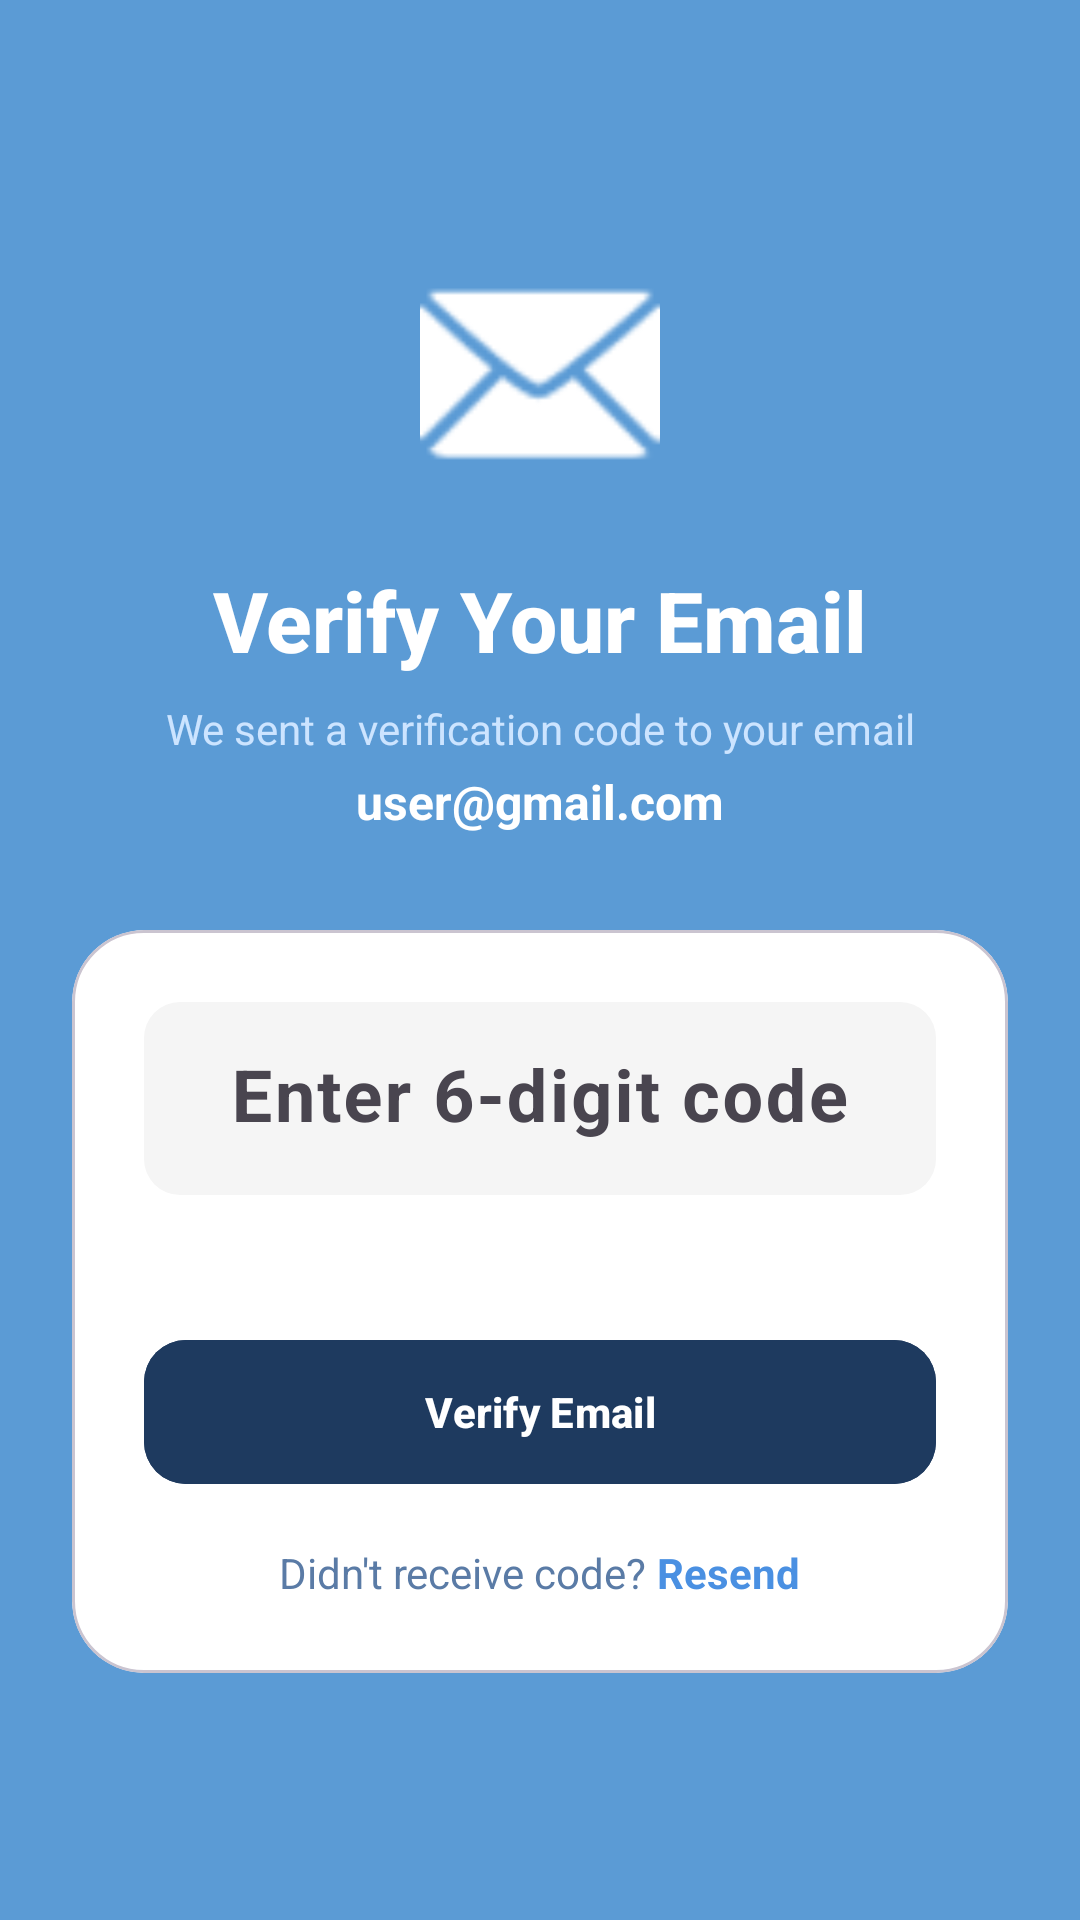

Here is an Android app screen rendered from its layout file. Give the layout XML and the strings, colors and styles it references.
<!-- AndroidManifest.xml: application theme Theme.CommUnitys -->
<!-- res/layout/activity_verify_email.xml -->
<?xml version="1.0" encoding="utf-8"?>
<ScrollView xmlns:android="http://schemas.android.com/apk/res/android"
    xmlns:app="http://schemas.android.com/apk/res-auto"
    android:layout_width="match_parent"
    android:layout_height="match_parent"
    android:background="@color/app_bg_blue"
    android:fillViewport="true">

    <androidx.constraintlayout.widget.ConstraintLayout
        android:layout_width="match_parent"
        android:layout_height="wrap_content"
        android:padding="24dp">

        
        <ImageView
            android:id="@+id/ivEmail"
            android:layout_width="80dp"
            android:layout_height="80dp"
            android:layout_marginTop="60dp"
            android:src="@android:drawable/ic_dialog_email"
            app:tint="@android:color/white"
            app:layout_constraintTop_toTopOf="parent"
            app:layout_constraintStart_toStartOf="parent"
            app:layout_constraintEnd_toEndOf="parent" />

        
        <TextView
            android:id="@+id/tvTitle"
            android:layout_width="wrap_content"
            android:layout_height="wrap_content"
            android:text="Verify Your Email"
            android:textSize="28sp"
            android:fontFamily="sans-serif-medium"
            android:textStyle="bold"
            android:textColor="@android:color/white"
            android:layout_marginTop="24dp"
            app:layout_constraintTop_toBottomOf="@id/ivEmail"
            app:layout_constraintStart_toStartOf="parent"
            app:layout_constraintEnd_toEndOf="parent" />

        
        <TextView
            android:id="@+id/tvSubtitle"
            android:layout_width="0dp"
            android:layout_height="wrap_content"
            android:text="We sent a verification code to your email"
            android:textSize="14sp"
            android:textColor="#CCE4FF"
            android:gravity="center"
            android:layout_marginTop="8dp"
            app:layout_constraintTop_toBottomOf="@id/tvTitle"
            app:layout_constraintStart_toStartOf="parent"
            app:layout_constraintEnd_toEndOf="parent" />

        
        <TextView
            android:id="@+id/tvEmail"
            android:layout_width="wrap_content"
            android:layout_height="wrap_content"
            android:text="user@gmail.com"
            android:textSize="16sp"
            android:textStyle="bold"
            android:textColor="@android:color/white"
            android:layout_marginTop="4dp"
            app:layout_constraintTop_toBottomOf="@id/tvSubtitle"
            app:layout_constraintStart_toStartOf="parent"
            app:layout_constraintEnd_toEndOf="parent" />

        
        <com.google.android.material.card.MaterialCardView
            android:id="@+id/cardOTP"
            android:layout_width="0dp"
            android:layout_height="wrap_content"
            android:layout_marginTop="32dp"
            app:cardCornerRadius="24dp"
            app:cardElevation="0dp"
            app:cardBackgroundColor="@color/login_card_background"
            app:layout_constraintTop_toBottomOf="@id/tvEmail"
            app:layout_constraintStart_toStartOf="parent"
            app:layout_constraintEnd_toEndOf="parent">

            <LinearLayout
                android:layout_width="match_parent"
                android:layout_height="wrap_content"
                android:orientation="vertical"
                android:padding="24dp">

                
                <com.google.android.material.textfield.TextInputLayout
                    android:id="@+id/tilOTP"
                    android:layout_width="match_parent"
                    android:layout_height="wrap_content"
                    app:boxBackgroundMode="filled"
                    app:boxBackgroundColor="@color/input_background"
                    app:boxCornerRadiusTopStart="12dp"
                    app:boxCornerRadiusTopEnd="12dp"
                    app:boxCornerRadiusBottomStart="12dp"
                    app:boxCornerRadiusBottomEnd="12dp"
                    app:hintTextColor="@color/hint_text_color"
                    app:boxStrokeColor="@color/primary_blue"
                    app:boxStrokeWidth="0dp"
                    app:boxStrokeErrorColor="@android:color/holo_red_light"
                    app:errorTextColor="@android:color/holo_red_light"
                    app:errorEnabled="true">

                    <com.google.android.material.textfield.TextInputEditText
                        android:id="@+id/etOTP"
                        android:layout_width="match_parent"
                        android:layout_height="wrap_content"
                        android:hint="Enter 6-digit code"
                        android:inputType="number"
                        android:maxLength="6"
                        android:textSize="24sp"
                        android:textStyle="bold"
                        android:textColor="@color/input_text_color"
                        android:textColorHint="@color/hint_text_color"
                        android:gravity="center"
                        android:padding="16dp" />
                </com.google.android.material.textfield.TextInputLayout>

                
                <com.google.android.material.button.MaterialButton
                    android:id="@+id/btnVerify"
                    android:layout_width="match_parent"
                    android:layout_height="56dp"
                    android:layout_marginTop="24dp"
                    android:text="Verify Email"
                    android:textAllCaps="false"
                    android:textStyle="bold"
                    android:textColor="@android:color/white"
                    android:backgroundTint="@color/btn_primary"
                    app:cornerRadius="14dp" />

                
                <LinearLayout
                    android:layout_width="match_parent"
                    android:layout_height="wrap_content"
                    android:layout_marginTop="16dp"
                    android:gravity="center"
                    android:orientation="horizontal">

                    <TextView
                        android:layout_width="wrap_content"
                        android:layout_height="wrap_content"
                        android:text="Didn't receive code? "
                        android:textColor="@color/text_secondary" />

                    <TextView
                        android:id="@+id/tvResendOTP"
                        android:layout_width="wrap_content"
                        android:layout_height="wrap_content"
                        android:text="Resend"
                        android:textStyle="bold"
                        android:textColor="@color/primary_blue" />
                </LinearLayout>

            </LinearLayout>
        </com.google.android.material.card.MaterialCardView>

    </androidx.constraintlayout.widget.ConstraintLayout>
</ScrollView>
<!-- resources referenced by this layout -->
<resources>
  <color name="app_bg_blue">#5B9BD5</color>
  <color name="btn_primary">#1E3A5F</color>
  <color name="hint_text_color">#9CA3AF</color>
  <color name="input_background">#F5F5F5</color>
  <color name="input_text_color">#1E3A5F</color>
  <color name="login_card_background">#FFFFFF</color>
  <color name="primary_blue">#4A90E2</color>
  <color name="text_secondary">#5A7BA6</color>
  <style name="Theme.CommUnitys" parent="Base.Theme.CommUnitys" />
  <style name="Base.Theme.CommUnitys" parent="Theme.Material3.DayNight.NoActionBar">
          
      </style>
</resources>
